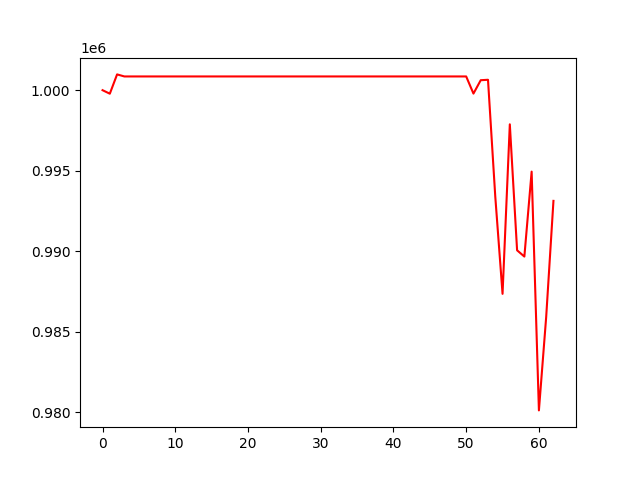

The file beside this chart, header and first rows:
, 0
0, 1000000
1, 999782
2, 1000981
3, 1000853
4, 1000853
5, 1000853
6, 1000853
7, 1000853
8, 1000853
9, 1000853
10, 1000853
11, 1000853
12, 1000853
13, 1000853
14, 1000853
15, 1000853
16, 1000853
17, 1000853
18, 1000853
19, 1000853
20, 1000853
21, 1000853
22, 1000853
23, 1000853
24, 1000853
25, 1000853
26, 1000853
27, 1000853
28, 1000853
29, 1000853
30, 1000853
31, 1000853
32, 1000853
33, 1000853
34, 1000853
35, 1000853
36, 1000853
37, 1000853
38, 1000853
39, 1000853
40, 1000853
41, 1000853
42, 1000853
43, 1000853
44, 1000853
45, 1000853
46, 1000853
47, 1000853
48, 1000853
49, 1000853
50, 1000853
51, 999788
52, 1000620
53, 1000647
54, 993391
55, 987350
56, 997880
57, 990054
58, 989666
59, 994942
... 3 more rows
